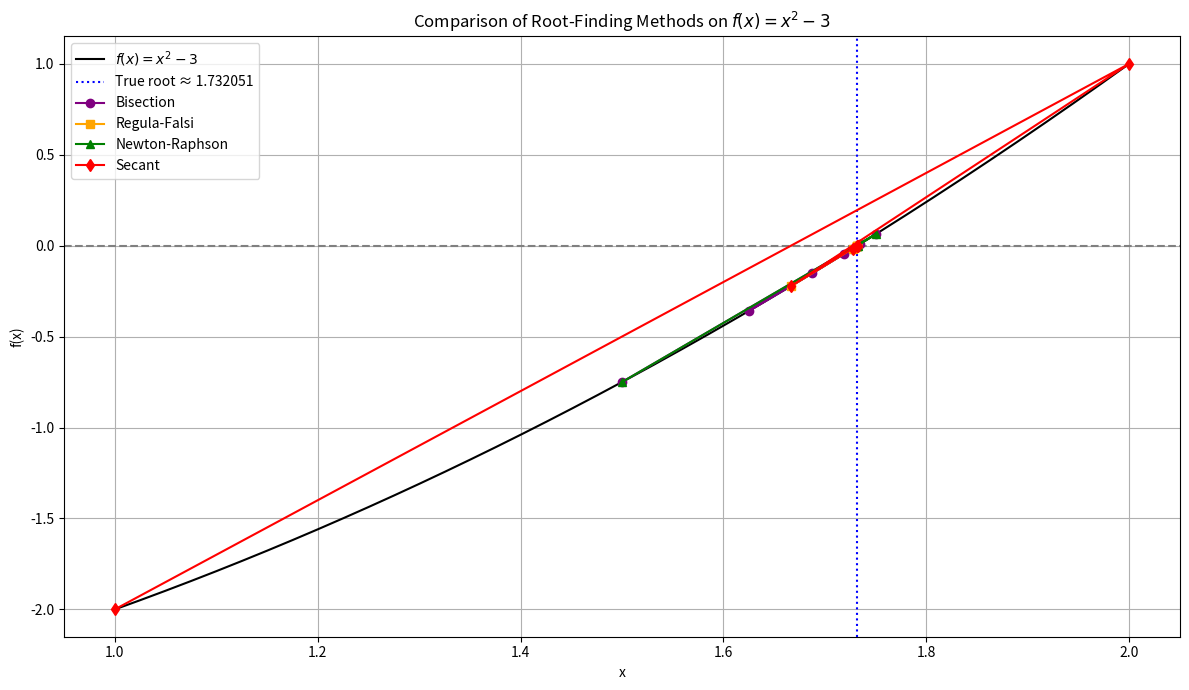

Reproduce this figure in Python.
import numpy as np
import matplotlib.pyplot as plt

# Define the function and derivative
def f(x):
    return x**2 - 3

def f_prime(x):
    return 2 * x

# 1. Bisection Method
def bisection(a, b, tol=1e-6, max_iter=100):
    if f(a) * f(b) >= 0:
        raise ValueError("f(a) and f(b) must have opposite signs.")
    estimates = []
    for _ in range(max_iter):
        c = (a + b) / 2
        estimates.append(c)
        if abs(f(c)) < tol:
            break
        if f(a) * f(c) < 0:
            b = c
        else:
            a = c
    return estimates

# 2. Regula-Falsi Method
def regula_falsi(a, b, tol=1e-6, max_iter=100):
    if f(a) * f(b) >= 0:
        raise ValueError("f(a) and f(b) must have opposite signs.")
    estimates = []
    for _ in range(max_iter):
        fa, fb = f(a), f(b)
        c = (a * fb - b * fa) / (fb - fa)
        estimates.append(c)
        if abs(f(c)) < tol:
            break
        if f(a) * f(c) < 0:
            b = c
        else:
            a = c
    return estimates

# 3. Newton-Raphson Method
def newton(x0, tol=1e-6, max_iter=100):
    estimates = [x0]
    for _ in range(max_iter):
        fx = f(x0)
        fpx = f_prime(x0)
        if fpx == 0:
            break
        x1 = x0 - fx / fpx
        estimates.append(x1)
        if abs(f(x1)) < tol:
            break
        x0 = x1
    return estimates

# 4. Secant Method
def secant(x0, x1, tol=1e-6, max_iter=100):
    estimates = [x0, x1]
    for _ in range(max_iter):
        f0, f1 = f(x0), f(x1)
        if f1 - f0 == 0:
            break
        x2 = x1 - f1 * (x1 - x0) / (f1 - f0)
        estimates.append(x2)
        if abs(f(x2)) < tol:
            break
        x0, x1 = x1, x2
    return estimates

# Run all methods
bisection_points = bisection(1, 2)
regula_points = regula_falsi(1, 2)
newton_points = newton(1.5)
secant_points = secant(1, 2)

# True root
true_root = np.sqrt(3)

# Plotting
plt.figure(figsize=(12, 7))
x_vals = np.linspace(1, 2, 400)
y_vals = [f(x) for x in x_vals]
plt.plot(x_vals, y_vals, label=r"$f(x) = x^2 - 3$", color='black')
plt.axhline(0, color='gray', linestyle='--')
plt.axvline(true_root, color='blue', linestyle=':', label=f"True root ≈ {true_root:.6f}")

# Plot estimates
plt.plot(bisection_points, [f(x) for x in bisection_points], 'o-', label='Bisection', color='purple')
plt.plot(regula_points, [f(x) for x in regula_points], 's-', label='Regula-Falsi', color='orange')
plt.plot(newton_points, [f(x) for x in newton_points], '^-', label='Newton-Raphson', color='green')
plt.plot(secant_points, [f(x) for x in secant_points], 'd-', label='Secant', color='red')

plt.title("Comparison of Root-Finding Methods on $f(x) = x^2 - 3$")
plt.xlabel("x")
plt.ylabel("f(x)")
plt.legend()
plt.grid(True)
plt.tight_layout()
plt.show()
